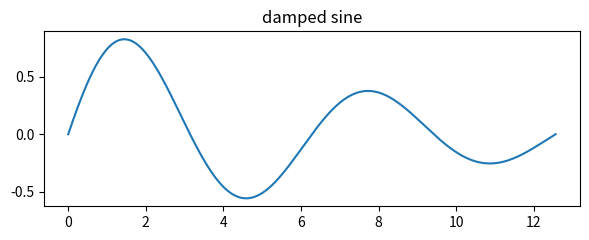

Write Python code to recreate this figure. (Note: this script raises an exception after producing the figure.)
# %% hello
print("hello from ducklab")
x = 21

# %% compute
y = x * 2
y

# %% plot
import matplotlib.pyplot as plt
import numpy as np
t = np.linspace(0, 4 * np.pi, 300)
plt.figure(figsize=(6, 2.5))
plt.plot(t, np.sin(t) * np.exp(-t / 8))
plt.title("damped sine")
plt.tight_layout()
plt.show()

# %% error demo
1 / 0
